4-way image classification set "Dataset" from GitHub (xvisierra/IsharaIntelligence); label vocabulary: open hand, peace sign, thumb, okay sign.

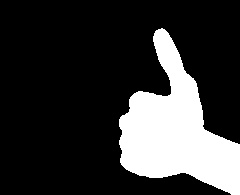
Label: thumb

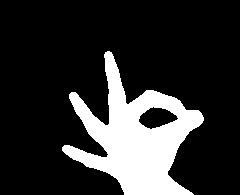
Label: okay sign

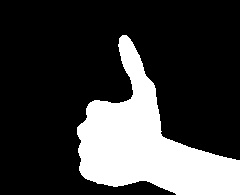
Label: thumb

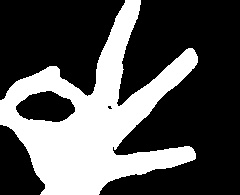
Label: okay sign

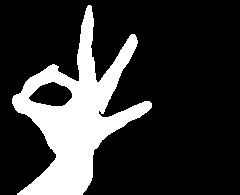
Label: okay sign

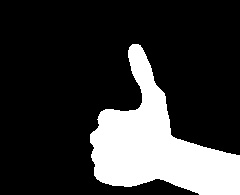
Label: thumb
